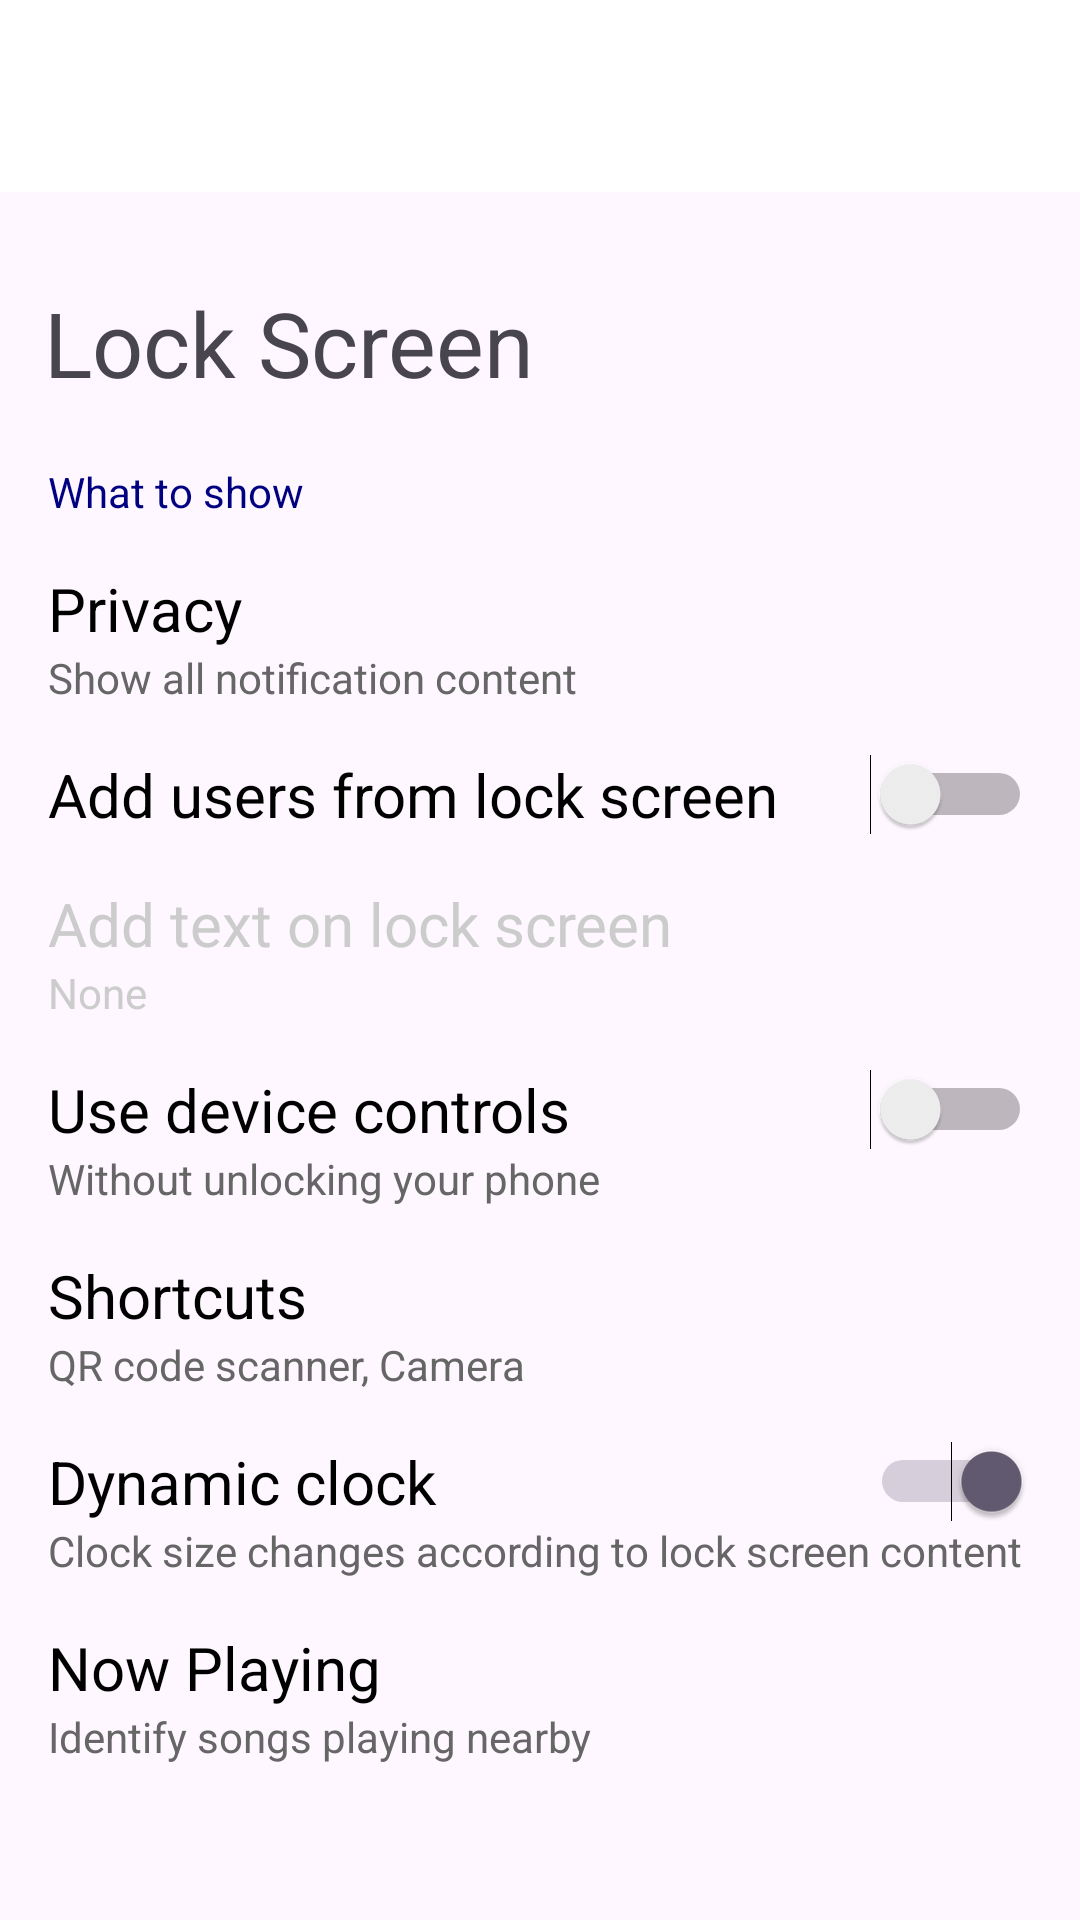

Android layout source for this screen:
<!-- AndroidManifest.xml: application theme Theme.BreadcrumbSettings -->
<!-- res/layout/activity_display_lockscreen.xml -->
<?xml version="1.0" encoding="utf-8"?>
<RelativeLayout xmlns:android="http://schemas.android.com/apk/res/android"
    xmlns:app="http://schemas.android.com/apk/res-auto"
    xmlns:tools="http://schemas.android.com/tools"
    android:id="@+id/main"
    android:layout_width="match_parent"
    android:layout_height="match_parent"
    tools:context=".settingsSubActivities.LockScreenActivity">

    <androidx.appcompat.widget.Toolbar
        android:id="@+id/toolbar"
        android:layout_width="match_parent"
        android:layout_height="?attr/actionBarSize"
        android:background="@android:color/white"
        android:theme="@style/ThemeOverlay.AppCompat.Dark.ActionBar"
        app:navigationIcon="@drawable/baseline_arrow_back_24"
        app:popupTheme="@style/ThemeOverlay.AppCompat.Light"
        app:title="Notifications"
        app:titleTextColor="@android:color/white" />

    <ScrollView
        android:layout_width="match_parent"
        android:layout_height="match_parent"
        android:layout_below="@id/toolbar"
        android:layout_above="@+id/breadcrumbs_container">

        <LinearLayout
            android:orientation="vertical"
            android:layout_width="match_parent"
            android:layout_height="wrap_content">

            <TextView
                android:layout_width="wrap_content"
                android:layout_height="wrap_content"
                android:layout_gravity="left"
                android:layout_marginTop="30dp"
                android:text="  Lock Screen"
                android:textSize="30sp"
                android:paddingBottom="20dp"/>

            <TextView
                android:id="@+id/what_to_show"
                android:layout_width="wrap_content"
                android:layout_height="wrap_content"
                android:text="What to show"
                android:textColor="#000080"
                android:textSize="14sp"
                android:layout_marginBottom="16dp"
                android:paddingLeft="16dp"/>

            <TextView
                android:layout_width="wrap_content"
                android:layout_height="wrap_content"
                android:text="Privacy"
                android:textSize="20sp"
                android:textColor="#000000"
                android:paddingLeft="16dp"/>

            <TextView
                android:layout_width="wrap_content"
                android:layout_height="wrap_content"
                android:text="Show all notification content"
                android:textSize="14sp"
                android:textColor="#666666"
                android:layout_marginBottom="16dp"
                android:paddingLeft="16dp"/>

            <LinearLayout
                android:layout_width="match_parent"
                android:layout_height="wrap_content"
                android:orientation="horizontal"
                android:gravity="center_vertical"
                android:layout_marginBottom="16dp"
                android:paddingLeft="16dp">

                <TextView
                    android:layout_width="0dp"
                    android:layout_height="wrap_content"
                    android:layout_weight="1"
                    android:text="Add users from lock screen"
                    android:textSize="20sp"
                    android:textColor="#000000" />

                <Switch
                    android:id="@+id/switch_add_users"
                    android:layout_width="wrap_content"
                    android:layout_height="wrap_content"
                    android:checked="false"
                    android:paddingRight="16dp"/>
            </LinearLayout>

            <TextView
                android:layout_width="wrap_content"
                android:layout_height="wrap_content"
                android:text="Add text on lock screen"
                android:textSize="20sp"
                android:textColor="#CCCCCC"
                android:paddingLeft="16dp"/>

            <TextView
                android:layout_width="wrap_content"
                android:layout_height="wrap_content"
                android:text="None"
                android:textSize="14sp"
                android:textColor="#CCCCCC"
                android:layout_marginBottom="16dp"
                android:paddingLeft="16dp"/>

            <LinearLayout
                android:layout_width="match_parent"
                android:layout_height="wrap_content"
                android:orientation="horizontal"
                android:gravity="center_vertical"
                android:paddingLeft="16dp">

                <TextView
                    android:layout_width="0dp"
                    android:layout_height="wrap_content"
                    android:layout_weight="1"
                    android:text="Use device controls"
                    android:textSize="20sp"
                    android:textColor="#000000" />

                <Switch
                    android:id="@+id/switch_device_controls"
                    android:layout_width="wrap_content"
                    android:layout_height="wrap_content"
                    android:checked="false"
                    android:paddingRight="16dp"/>
            </LinearLayout>

            <TextView
                android:layout_width="wrap_content"
                android:layout_height="wrap_content"
                android:text="Without unlocking your phone"
                android:textSize="14sp"
                android:textColor="#666666"
                android:layout_marginBottom="16dp"
                android:paddingLeft="16dp"/>

            <TextView
                android:layout_width="wrap_content"
                android:layout_height="wrap_content"
                android:text="Shortcuts"
                android:textSize="20sp"
                android:textColor="#000000"
                android:paddingLeft="16dp"
                android:id="@+id/shortcut_lockscreen"/>

            <TextView
                android:layout_width="wrap_content"
                android:layout_height="wrap_content"
                android:text="QR code scanner, Camera"
                android:textSize="14sp"
                android:textColor="#666666"
                android:layout_marginBottom="16dp"
                android:paddingLeft="16dp"/>

            <LinearLayout
                android:layout_width="match_parent"
                android:layout_height="wrap_content"
                android:orientation="horizontal"
                android:gravity="center_vertical"
                android:paddingLeft="16dp">

                <TextView
                    android:layout_width="0dp"
                    android:layout_height="wrap_content"
                    android:layout_weight="1"
                    android:text="Dynamic clock"
                    android:textSize="20sp"
                    android:textColor="#000000" />

                <Switch
                    android:id="@+id/switch_dynamic_clock"
                    android:layout_width="wrap_content"
                    android:layout_height="wrap_content"
                    android:checked="true"
                    android:paddingRight="16dp"/>
            </LinearLayout>

            <TextView
                android:layout_width="wrap_content"
                android:layout_height="wrap_content"
                android:text="Clock size changes according to lock screen content"
                android:textSize="14sp"
                android:textColor="#666666"
                android:layout_marginBottom="16dp"
                android:paddingLeft="16dp"/>

            <TextView
                android:layout_width="wrap_content"
                android:layout_height="wrap_content"
                android:text="Now Playing"
                android:textSize="20sp"
                android:textColor="#000000"
                android:paddingLeft="16dp"/>

            <TextView
                android:layout_width="wrap_content"
                android:layout_height="wrap_content"
                android:text="Identify songs playing nearby"
                android:textSize="14sp"
                android:textColor="#666666"
                android:paddingLeft="16dp"/>
        </LinearLayout>
    </ScrollView>

    <FrameLayout
        android:id="@+id/breadcrumbs_container"
        android:layout_width="match_parent"
        android:layout_height="wrap_content"
        android:layout_alignParentBottom="true"
        android:layout_marginBottom="50dp" />

</RelativeLayout>
<!-- resources referenced by this layout -->
<resources>
  <style name="Theme.BreadcrumbSettings" parent="Base.Theme.BreadcrumbSettings" />
  <style name="Base.Theme.BreadcrumbSettings" parent="Theme.Material3.DayNight.NoActionBar">
          
          
      </style>
</resources>
